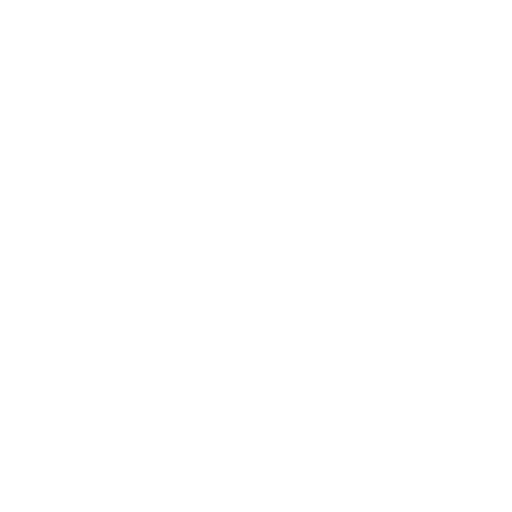
t = 0.00 s
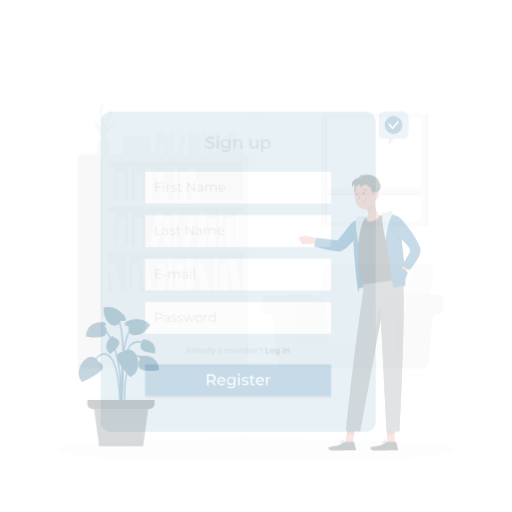
t = 0.25 s
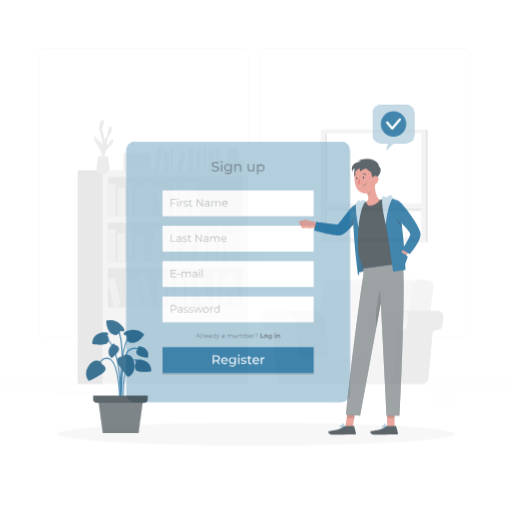
t = 0.50 s
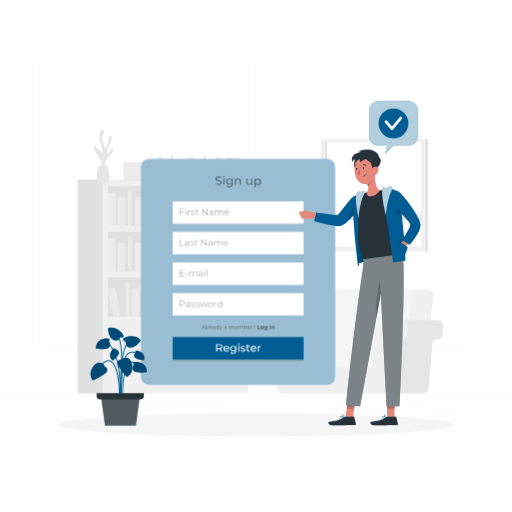
t = 0.75 s
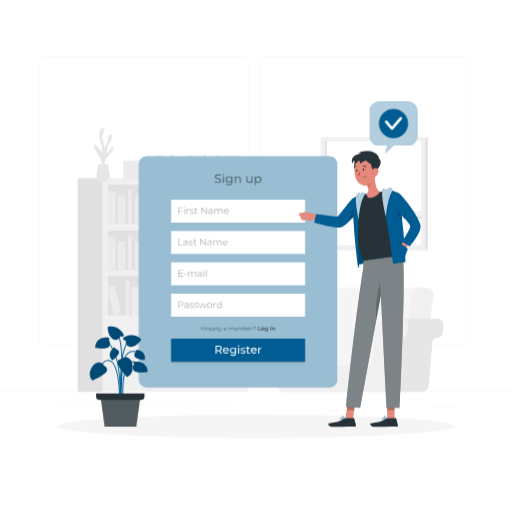
t = 1.00 s

The animated SVG that drew these frames (rendered in a browser with its animation timeline set to each time). Animation: 4 CSS @keyframes rules; one cycle of 1.00 s.

<svg class="animated" id="freepik_stories-sign-up" xmlns="http://www.w3.org/2000/svg" viewBox="0 0 500 500" version="1.1" xmlns:xlink="http://www.w3.org/1999/xlink" xmlns:svgjs="http://svgjs.com/svgjs"><style>svg#freepik_stories-sign-up:not(.animated) .animable {opacity: 0;}svg#freepik_stories-sign-up.animated #freepik--background-complete--inject-86 {animation: 1s 1 forwards cubic-bezier(.36,-0.01,.5,1.38) slideDown;animation-delay: 0s;}svg#freepik_stories-sign-up.animated #freepik--Shadow--inject-86 {animation: 1s 1 forwards cubic-bezier(.36,-0.01,.5,1.38) slideUp;animation-delay: 0s;}svg#freepik_stories-sign-up.animated #freepik--Tab--inject-86 {animation: 1s 1 forwards cubic-bezier(.36,-0.01,.5,1.38) zoomOut;animation-delay: 0s;}svg#freepik_stories-sign-up.animated #freepik--Plant--inject-86 {animation: 1s 1 forwards cubic-bezier(.36,-0.01,.5,1.38) zoomOut;animation-delay: 0s;}svg#freepik_stories-sign-up.animated #freepik--speech-bubble--inject-86 {animation: 1s 1 forwards cubic-bezier(.36,-0.01,.5,1.38) zoomIn;animation-delay: 0s;}svg#freepik_stories-sign-up.animated #freepik--Character--inject-86 {animation: 1s 1 forwards cubic-bezier(.36,-0.01,.5,1.38) slideUp;animation-delay: 0s;}            @keyframes slideDown {                0% {                    opacity: 0;                    transform: translateY(-30px);                }                100% {                    opacity: 1;                    transform: translateY(0);                }            }                    @keyframes slideUp {                0% {                    opacity: 0;                    transform: translateY(30px);                }                100% {                    opacity: 1;                    transform: inherit;                }            }                    @keyframes zoomOut {                0% {                    opacity: 0;                    transform: scale(1.5);                }                100% {                    opacity: 1;                    transform: scale(1);                }            }                    @keyframes zoomIn {                0% {                    opacity: 0;                    transform: scale(0.5);                }                100% {                    opacity: 1;                    transform: scale(1);                }            }        </style><g id="freepik--background-complete--inject-86" style="transform-origin: 250px 228.23px 0px;" class="animable"><rect y="382.4" width="500" height="0.25" style="fill: rgb(235, 235, 235); transform-origin: 250px 382.525px 0px;" id="el1mcg6h1l0p4" class="animable"></rect><rect x="416.78" y="398.49" width="33.12" height="0.25" style="fill: rgb(235, 235, 235); transform-origin: 433.34px 398.615px 0px;" id="elzyuozr00kg9" class="animable"></rect><rect x="322.53" y="401.21" width="8.69" height="0.25" style="fill: rgb(235, 235, 235); transform-origin: 326.875px 401.335px 0px;" id="elhggyhp1t2bs" class="animable"></rect><rect x="396.59" y="389.21" width="19.19" height="0.25" style="fill: rgb(235, 235, 235); transform-origin: 406.185px 389.335px 0px;" id="el3jafr2ezidi" class="animable"></rect><rect x="52.46" y="390.89" width="43.19" height="0.25" style="fill: rgb(235, 235, 235); transform-origin: 74.055px 391.015px 0px;" id="elob4p5ys7aj" class="animable"></rect><rect x="104.56" y="390.89" width="6.33" height="0.25" style="fill: rgb(235, 235, 235); transform-origin: 107.725px 391.015px 0px;" id="elrvx4itpzr9d" class="animable"></rect><rect x="131.47" y="395.11" width="93.68" height="0.25" style="fill: rgb(235, 235, 235); transform-origin: 178.31px 395.235px 0px;" id="elslzuxiihtb" class="animable"></rect><path d="M237,337.8H43.91a5.71,5.71,0,0,1-5.7-5.71V60.66A5.71,5.71,0,0,1,43.91,55H237a5.71,5.71,0,0,1,5.71,5.71V332.09A5.71,5.71,0,0,1,237,337.8ZM43.91,55.2a5.46,5.46,0,0,0-5.45,5.46V332.09a5.46,5.46,0,0,0,5.45,5.46H237a5.47,5.47,0,0,0,5.46-5.46V60.66A5.47,5.47,0,0,0,237,55.2Z" style="fill: rgb(235, 235, 235); transform-origin: 140.46px 196.4px 0px;" id="el6vlotmh1t5" class="animable"></path><path d="M453.31,337.8H260.21a5.72,5.72,0,0,1-5.71-5.71V60.66A5.72,5.72,0,0,1,260.21,55h193.1A5.71,5.71,0,0,1,459,60.66V332.09A5.71,5.71,0,0,1,453.31,337.8ZM260.21,55.2a5.47,5.47,0,0,0-5.46,5.46V332.09a5.47,5.47,0,0,0,5.46,5.46h193.1a5.47,5.47,0,0,0,5.46-5.46V60.66a5.47,5.47,0,0,0-5.46-5.46Z" style="fill: rgb(235, 235, 235); transform-origin: 356.75px 196.4px 0px;" id="el8vign1sqdff" class="animable"></path><rect x="100.36" y="173.88" width="141.98" height="208.17" style="fill: rgb(240, 240, 240); transform-origin: 171.35px 277.965px 0px;" id="ellg8icm5wil" class="animable"></rect><rect x="105.37" y="180.43" width="131.95" height="38.45" style="fill: rgb(224, 224, 224); transform-origin: 171.345px 199.655px 0px;" id="elcgjomqkssxn" class="animable"></rect><rect x="105.37" y="186.65" width="7.5" height="32.22" style="fill: rgb(235, 235, 235); transform-origin: 109.12px 202.76px 0px;" id="eli7guexmgtlc" class="animable"></rect><rect x="141.62" y="186.65" width="7.5" height="32.22" style="fill: rgb(235, 235, 235); transform-origin: 145.37px 202.76px 0px;" id="el9ugt4rgbz9a" class="animable"></rect><g id="el9ll6etoh8c"><rect x="185.55" y="186.25" width="7.5" height="32.22" style="fill: rgb(235, 235, 235); transform-origin: 189.3px 202.36px 0px; transform: rotate(-9.78deg);" class="animable" id="elkxrafi0jsgg"></rect></g><rect x="114.66" y="190.9" width="7.5" height="27.98" style="fill: rgb(235, 235, 235); transform-origin: 118.41px 204.89px 0px;" id="elzawz4daumz" class="animable"></rect><rect x="131.89" y="190.9" width="7.5" height="27.98" style="fill: rgb(235, 235, 235); transform-origin: 135.64px 204.89px 0px;" id="elfdlr8n6sn1" class="animable"></rect><rect x="175.38" y="190.9" width="7.5" height="27.98" style="fill: rgb(235, 235, 235); transform-origin: 179.13px 204.89px 0px;" id="eldx2gj532f8m" class="animable"></rect><g id="el4123oodhy32"><rect x="154.59" y="190.42" width="7.5" height="27.98" style="fill: rgb(235, 235, 235); transform-origin: 158.34px 204.41px 0px; transform: rotate(-12.53deg);" class="animable" id="elwulja1fqyr"></rect></g><rect x="124.89" y="185.05" width="3.75" height="33.82" style="fill: rgb(235, 235, 235); transform-origin: 126.765px 201.96px 0px;" id="el95ed94sctvh" class="animable"></rect><rect x="169.47" y="185.05" width="3.75" height="33.82" style="fill: rgb(235, 235, 235); transform-origin: 171.345px 201.96px 0px;" id="ele5j2rkxbrxi" class="animable"></rect><g id="elfumo8564w36"><rect x="105.37" y="224.96" width="131.95" height="38.45" style="fill: rgb(224, 224, 224); transform-origin: 171.345px 244.185px 0px; transform: rotate(180deg);" class="animable" id="elvpir4n3evtn"></rect></g><g id="elbqi9jl764io"><rect x="229.83" y="231.19" width="7.5" height="32.22" style="fill: rgb(235, 235, 235); transform-origin: 233.58px 247.3px 0px; transform: rotate(180deg);" class="animable" id="eliwiq72nhbaf"></rect></g><g id="elf70j1ndg8nf"><rect x="193.58" y="231.19" width="7.5" height="32.22" style="fill: rgb(235, 235, 235); transform-origin: 197.33px 247.3px 0px; transform: rotate(180deg);" class="animable" id="elbl9liek6g6u"></rect></g><g id="eluxlddpsd2vk"><rect x="149.65" y="230.79" width="7.5" height="32.22" style="fill: rgb(235, 235, 235); transform-origin: 153.4px 246.9px 0px; transform: rotate(-170.22deg);" class="animable" id="eli6u428ruoeo"></rect></g><g id="elulurfx2v5ma"><rect x="220.54" y="235.43" width="7.5" height="27.98" style="fill: rgb(235, 235, 235); transform-origin: 224.29px 249.42px 0px; transform: rotate(180deg);" class="animable" id="ela5hd3gtks4k"></rect></g><g id="el6awt6f01cj6"><rect x="203.31" y="235.43" width="7.5" height="27.98" style="fill: rgb(235, 235, 235); transform-origin: 207.06px 249.42px 0px; transform: rotate(180deg);" class="animable" id="elvfmh19x5qt"></rect></g><g id="elz7u77af643"><rect x="159.82" y="235.43" width="7.5" height="27.98" style="fill: rgb(235, 235, 235); transform-origin: 163.57px 249.42px 0px; transform: rotate(180deg);" class="animable" id="elal1008z38m7"></rect></g><g id="elb9x3pe3v5p"><rect x="180.61" y="234.95" width="7.5" height="27.98" style="fill: rgb(235, 235, 235); transform-origin: 184.36px 248.94px 0px; transform: rotate(-167.47deg);" class="animable" id="elwscyf0nf8f"></rect></g><g id="elmvd9xmsmuh"><rect x="214.06" y="229.59" width="3.75" height="33.82" style="fill: rgb(235, 235, 235); transform-origin: 215.935px 246.5px 0px; transform: rotate(180deg);" class="animable" id="eld9tdwenswyr"></rect></g><g id="el058tfkke45l"><rect x="169.47" y="229.59" width="3.75" height="33.82" style="fill: rgb(235, 235, 235); transform-origin: 171.345px 246.5px 0px; transform: rotate(180deg);" class="animable" id="elln8dbv0lgy"></rect></g><rect x="105.37" y="231.19" width="7.5" height="32.22" style="fill: rgb(235, 235, 235); transform-origin: 109.12px 247.3px 0px;" id="elen208pmqjjg" class="animable"></rect><rect x="114.66" y="235.43" width="7.5" height="27.98" style="fill: rgb(235, 235, 235); transform-origin: 118.41px 249.42px 0px;" id="el9newxd5se5e" class="animable"></rect><rect x="131.89" y="235.43" width="7.5" height="27.98" style="fill: rgb(235, 235, 235); transform-origin: 135.64px 249.42px 0px;" id="el7s17ekfp4cx" class="animable"></rect><rect x="124.89" y="229.59" width="3.75" height="33.82" style="fill: rgb(235, 235, 235); transform-origin: 126.765px 246.5px 0px;" id="elgrcwpbux1rq" class="animable"></rect><rect x="105.37" y="269.5" width="131.95" height="38.45" style="fill: rgb(224, 224, 224); transform-origin: 171.345px 288.725px 0px;" id="elt5ygl3lijar" class="animable"></rect><rect x="181.11" y="275.72" width="7.5" height="32.22" style="fill: rgb(235, 235, 235); transform-origin: 184.86px 291.83px 0px;" id="elmrw4g2olqjb" class="animable"></rect><g id="elwmyneoqtvq"><rect x="225.04" y="275.32" width="7.5" height="32.22" style="fill: rgb(235, 235, 235); transform-origin: 228.79px 291.43px 0px; transform: rotate(-9.78deg);" class="animable" id="elx6383gvh32p"></rect></g><rect x="154.15" y="279.97" width="7.5" height="27.98" style="fill: rgb(235, 235, 235); transform-origin: 157.9px 293.96px 0px;" id="el3la70hu6d" class="animable"></rect><rect x="171.38" y="279.97" width="7.5" height="27.98" style="fill: rgb(235, 235, 235); transform-origin: 175.13px 293.96px 0px;" id="eluuyf66v7en" class="animable"></rect><rect x="214.87" y="279.97" width="7.5" height="27.98" style="fill: rgb(235, 235, 235); transform-origin: 218.62px 293.96px 0px;" id="elg5pupmfe5xg" class="animable"></rect><g id="el744470v0pnd"><rect x="194.08" y="279.49" width="7.5" height="27.98" style="fill: rgb(235, 235, 235); transform-origin: 197.83px 293.48px 0px; transform: rotate(-12.53deg);" class="animable" id="eluj3f2oqb9a9"></rect></g><rect x="164.38" y="274.12" width="3.75" height="33.82" style="fill: rgb(235, 235, 235); transform-origin: 166.255px 291.03px 0px;" id="elrl4rzlz4ixm" class="animable"></rect><rect x="208.96" y="274.12" width="3.75" height="33.82" style="fill: rgb(235, 235, 235); transform-origin: 210.835px 291.03px 0px;" id="ely6nyp8zqpx" class="animable"></rect><g id="elook0wjrb4y"><rect x="138.81" y="275.32" width="7.5" height="32.22" style="fill: rgb(235, 235, 235); transform-origin: 142.56px 291.43px 0px; transform: rotate(-9.78deg);" class="animable" id="elqu9070nwp"></rect></g><rect x="128.63" y="279.97" width="7.5" height="27.98" style="fill: rgb(235, 235, 235); transform-origin: 132.38px 293.96px 0px;" id="elpj2cy1zo3pc" class="animable"></rect><g id="elnlhy5qars9l"><rect x="107.84" y="279.49" width="7.5" height="27.98" style="fill: rgb(235, 235, 235); transform-origin: 111.59px 293.48px 0px; transform: rotate(-12.53deg);" class="animable" id="eldqmjw7rghgg"></rect></g><rect x="122.73" y="274.12" width="3.75" height="33.82" style="fill: rgb(235, 235, 235); transform-origin: 124.605px 291.03px 0px;" id="elrrkxkn7dxh" class="animable"></rect><g id="el8kydnx1y5qr"><rect x="75.86" y="173.88" width="24.5" height="208.71" style="fill: rgb(224, 224, 224); transform-origin: 88.11px 278.235px 0px; transform: rotate(180deg);" class="animable" id="eln4mxa4dbb"></rect></g><path d="M325.44,377.14H304.63L315.57,288a7.94,7.94,0,0,1,7.67-6.83H414l-13.31,95.93Z" style="fill: rgb(245, 245, 245); transform-origin: 359.315px 329.155px 0px;" id="elngmtkfmkhsm" class="animable"></path><path d="M391.44,377.14h20.81L423.2,288a5.92,5.92,0,0,0-6-6.83h-7.15a8,8,0,0,0-7.67,6.83Z" style="fill: rgb(240, 240, 240); transform-origin: 407.355px 329.154px 0px;" id="elkk98tlhqmk" class="animable"></path><path d="M383.78,377l3.77-43.1a4.1,4.1,0,0,1,3.57-3.72l1.55-.2a5.49,5.49,0,0,0,4.79-5l.69-7.86a5.51,5.51,0,0,0-5.49-6h34.78a5.51,5.51,0,0,1,5.49,6l-.69,7.86a5.49,5.49,0,0,1-4.79,5l-1.55.2a4.11,4.11,0,0,0-3.57,3.72L418.56,377a6.09,6.09,0,0,1-6.06,5.55H377.72A6.09,6.09,0,0,0,383.78,377Z" style="fill: rgb(230, 230, 230); transform-origin: 405.336px 346.835px 0px;" id="ellbgozrzt1yr" class="animable"></path><path d="M288.06,323.15a13.1,13.1,0,0,0-13.05-12h30.28a13.1,13.1,0,0,1,13,12l3,34.16H291.05Z" style="fill: rgb(230, 230, 230); transform-origin: 298.15px 334.23px 0px;" id="elp4hwrkjsr29" class="animable"></path><path d="M261.56,311.19H275a13.1,13.1,0,0,1,13.05,12l3,34.16h72.12l3-34.16a13.09,13.09,0,0,1,13-12h13.45a5.51,5.51,0,0,1,5.49,6l-.69,7.86a5.49,5.49,0,0,1-4.79,5l-1.55.2a4.1,4.1,0,0,0-3.57,3.72L383.78,377a6.09,6.09,0,0,1-6.06,5.55H276.5a6.09,6.09,0,0,1-6.06-5.55l-3.77-43.1a4.12,4.12,0,0,0-3.57-3.72l-1.55-.2a5.51,5.51,0,0,1-4.8-5l-.68-7.86A5.51,5.51,0,0,1,261.56,311.19Z" style="fill: rgb(240, 240, 240); transform-origin: 327.093px 346.87px 0px;" id="elphu7h6vynuj" class="animable"></path><path d="M102.16,163.48s-1.11-7.31,4.22-12,4.86-7.47,3.33-7.83-2.92,4.32-5.26,5.61c0,0-.08-6.68,2.3-9.13s3.63-8.8,1.36-8.91-2.49,3.76-3,6.51-3,6.61-3,6.61-.49-6-2-8.43,2.56-8.08,1-10.53-4.39,2.22-4.16,7.49,3.75,10.89,2.93,16.39c0,0-1.55-3.87-2.94-4.22s-2.8-2.9-3.73-3.85-2.11,2.33,0,5.37,7.49,11.19,6.67,17.77Z" style="fill: rgb(230, 230, 230); transform-origin: 101.383px 144.52px 0px;" id="elbbfis8x6at" class="animable"></path><path d="M105.34,160.15l1.75,10.95a5.57,5.57,0,0,1-5.5,6.44H99.73a5.57,5.57,0,0,1-5.5-6.44L96,160.15Z" style="fill: rgb(230, 230, 230); transform-origin: 100.66px 168.845px 0px;" id="elqm9oxx9d6t" class="animable"></path><g id="ela1jh8cdjxuw"><rect x="210.06" y="152.04" width="5.43" height="23.35" style="fill: rgb(235, 235, 235); transform-origin: 212.775px 163.715px 0px; transform: rotate(180deg);" class="animable" id="el6ud6hczwnc"></rect></g><g id="ellq92y0facwd"><rect x="183.79" y="152.04" width="5.43" height="23.35" style="fill: rgb(235, 235, 235); transform-origin: 186.505px 163.715px 0px; transform: rotate(180deg);" class="animable" id="elz59ufol6ut"></rect></g><g id="elz7rptokjgs"><rect x="151.95" y="151.75" width="5.43" height="23.35" style="fill: rgb(235, 235, 235); transform-origin: 154.665px 163.425px 0px; transform: rotate(-170.22deg);" class="animable" id="elldfyvrtyad"></rect></g><g id="elrypaknu70o"><rect x="203.33" y="155.12" width="5.43" height="20.27" style="fill: rgb(235, 235, 235); transform-origin: 206.045px 165.255px 0px; transform: rotate(180deg);" class="animable" id="elv6v21sj9lf"></rect></g><g id="el802nh1wd8v"><rect x="190.84" y="155.12" width="5.43" height="20.27" style="fill: rgb(235, 235, 235); transform-origin: 193.555px 165.255px 0px; transform: rotate(180deg);" class="animable" id="elp7wp84nb12f"></rect></g><g id="elqjrge2yo7ji"><rect x="159.33" y="155.12" width="5.43" height="20.27" style="fill: rgb(235, 235, 235); transform-origin: 162.045px 165.255px 0px; transform: rotate(180deg);" class="animable" id="el8lcrixpij97"></rect></g><g id="elkew7xi2li18"><rect x="174.39" y="154.77" width="5.43" height="20.27" style="fill: rgb(235, 235, 235); transform-origin: 177.105px 164.905px 0px; transform: rotate(-167.47deg);" class="animable" id="ely5yc8gkmt2"></rect></g><g id="el1854oyu201i"><rect x="198.63" y="150.88" width="2.72" height="24.51" style="fill: rgb(235, 235, 235); transform-origin: 199.99px 163.135px 0px; transform: rotate(180deg);" class="animable" id="el4eh10nxtryt"></rect></g><g id="eltfhjvd09j8"><rect x="166.32" y="150.88" width="2.72" height="24.51" style="fill: rgb(235, 235, 235); transform-origin: 167.68px 163.135px 0px; transform: rotate(180deg);" class="animable" id="el1wt5k63jiz"></rect></g><rect x="120.48" y="156.86" width="26.47" height="18.27" style="fill: rgb(235, 235, 235); transform-origin: 133.715px 165.995px 0px;" id="elxjn5it5nut" class="animable"></rect><rect x="215.56" y="164.34" width="22.17" height="13.64" style="fill: rgb(235, 235, 235); transform-origin: 226.645px 171.16px 0px;" id="el25q7rttk0ww" class="animable"></rect><rect x="221.46" y="152.35" width="11.09" height="13.64" style="fill: rgb(235, 235, 235); transform-origin: 227.005px 159.17px 0px;" id="elqwrbb6m8ea" class="animable"></rect><rect x="391.44" y="134.3" width="26.37" height="109.88" style="fill: rgb(224, 224, 224); transform-origin: 404.625px 189.24px 0px;" id="eleutvfv9w8e" class="animable"></rect><g id="ell220i0bqecd"><rect x="316.37" y="134.3" width="98.62" height="110.17" style="fill: rgb(224, 224, 224); transform-origin: 365.68px 189.385px 0px; transform: rotate(180deg);" class="animable" id="el14ihax067s9i"></rect></g><g id="elcenbuf8tyiu"><rect x="313.19" y="134.3" width="102.32" height="110.17" style="fill: rgb(240, 240, 240); transform-origin: 364.35px 189.385px 0px; transform: rotate(180deg);" class="animable" id="el5qxv72xaflq"></rect></g><g id="ela3pxxegtzvq"><rect x="317.56" y="137.82" width="93.74" height="101.6" style="fill: rgb(255, 255, 255); transform-origin: 364.43px 188.62px 0px; transform: rotate(180deg);" class="animable" id="elksb5648ho1"></rect></g><g id="els3jwiz52h6c"><rect x="317.56" y="137.82" width="1.74" height="101.6" style="fill: rgb(224, 224, 224); transform-origin: 318.43px 188.62px 0px; transform: rotate(180deg);" class="animable" id="elvob97ihwmxb"></rect></g><g id="elub4xh3wo0gb"><rect x="363.9" y="165.98" width="2.74" height="92.54" style="fill: rgb(224, 224, 224); transform-origin: 365.27px 212.25px 0px; transform: rotate(-90deg);" class="animable" id="elloec05aq0cr"></rect></g><g id="elhizi9xxcscf"><rect x="317.56" y="206.28" width="95.21" height="4.6" style="fill: rgb(240, 240, 240); transform-origin: 365.165px 208.58px 0px; transform: rotate(180deg);" class="animable" id="elmujunhbz5s"></rect></g></g><g id="freepik--Shadow--inject-86" style="transform-origin: 250px 416.24px 0px;" class="animable"><ellipse id="freepik--path--inject-86" cx="250" cy="416.24" rx="193.89" ry="11.32" style="fill: rgb(245, 245, 245); transform-origin: 250px 416.24px 0px;" class="animable"></ellipse></g><g id="freepik--Tab--inject-86" style="transform-origin: 232.495px 265.47px 0px;" class="animable"><rect x="135.72" y="152.82" width="193.55" height="225.3" rx="7.32" style="fill: #005C92; transform-origin: 232.495px 265.47px 0px;" id="el030p5hzrsjhw" class="animable"></rect><g id="elq5uzsnre9mf"><rect x="135.72" y="152.82" width="193.55" height="225.3" rx="7.32" style="fill: rgb(255, 255, 255); isolation: isolate; opacity: 0.6; transform-origin: 232.495px 265.47px 0px;" class="animable" id="elenfpj0l6dyf"></rect></g><rect x="167.08" y="256.15" width="130.84" height="22.4" style="fill: rgb(255, 255, 255); transform-origin: 232.5px 267.35px 0px;" id="elj3ngm4xopck" class="animable"></rect><g id="eljydzg1ontvc"><g style="opacity: 0.4; transform-origin: 188.025px 266.738px 0px;" class="animable" id="elx729knhxfg"><path d="M178.78,269.53v.59h-4.54V263.7h4.4v.58h-3.72v2.29h3.32v.57h-3.32v2.39Z" style="fill: rgb(38, 50, 56); transform-origin: 176.51px 266.91px 0px;" id="elshrgffywv6h" class="animable"></path><path d="M179.69,267.35h2.41v.56h-2.41Z" style="fill: rgb(38, 50, 56); transform-origin: 180.895px 267.63px 0px;" id="el0xl1xmrl9e1" class="animable"></path><path d="M191.51,267.32v2.8h-.65v-2.74c0-1-.51-1.54-1.38-1.54a1.55,1.55,0,0,0-1.61,1.74v2.54h-.66v-2.74c0-1-.51-1.54-1.39-1.54a1.55,1.55,0,0,0-1.61,1.74v2.54h-.66v-4.83h.63v.88a2,2,0,0,1,1.77-.92,1.72,1.72,0,0,1,1.71,1,2.12,2.12,0,0,1,1.91-1A1.82,1.82,0,0,1,191.51,267.32Z" style="fill: rgb(38, 50, 56); transform-origin: 187.539px 267.682px 0px;" id="elye07ua5yny" class="animable"></path><path d="M196.93,267.12v3h-.63v-.76a1.8,1.8,0,0,1-1.66.8c-1.09,0-1.76-.57-1.76-1.4s.48-1.37,1.86-1.37h1.53v-.29c0-.83-.46-1.28-1.36-1.28a2.48,2.48,0,0,0-1.61.57l-.29-.48a3,3,0,0,1,2-.66A1.72,1.72,0,0,1,196.93,267.12Zm-.66,1.55v-.79h-1.51c-.93,0-1.24.36-1.24.86s.45.91,1.22.91A1.53,1.53,0,0,0,196.27,268.67Z" style="fill: rgb(38, 50, 56); transform-origin: 194.909px 267.702px 0px;" id="elnpjpwi4oo7" class="animable"></path><path d="M198.55,263.77a.47.47,0,0,1,.48-.46.46.46,0,0,1,.47.45.47.47,0,0,1-.47.48A.47.47,0,0,1,198.55,263.77Zm.15,1.52h.65v4.83h-.65Z" style="fill: rgb(38, 50, 56); transform-origin: 199.025px 266.715px 0px;" id="elrt5th6sx7mr" class="animable"></path><path d="M201.16,263.31h.65v6.81h-.65Z" style="fill: rgb(38, 50, 56); transform-origin: 201.485px 266.715px 0px;" id="elc6065i9qpqi" class="animable"></path></g></g><rect x="167.08" y="286.75" width="130.84" height="22.4" style="fill: rgb(255, 255, 255); transform-origin: 232.5px 297.95px 0px;" id="eltue4dtkq1b" class="animable"></rect><g id="el1hx7jyeo094"><g style="opacity: 0.4; transform-origin: 195.355px 297.426px 0px;" class="animable" id="elda30p418la7"><path d="M179.26,296.53c0,1.37-1,2.2-2.62,2.2h-1.72v2h-.68v-6.42h2.4C178.27,294.33,179.26,295.16,179.26,296.53Zm-.68,0c0-1-.67-1.61-2-1.61h-1.7v3.21h1.7C177.91,298.13,178.58,297.54,178.58,296.53Z" style="fill: rgb(38, 50, 56); transform-origin: 176.75px 297.52px 0px;" id="elmu0zyktir6a" class="animable"></path><path d="M184.19,297.76v3h-.63V300a1.8,1.8,0,0,1-1.66.8c-1.09,0-1.76-.57-1.76-1.41S180.62,298,182,298h1.53v-.3c0-.82-.47-1.27-1.37-1.27a2.44,2.44,0,0,0-1.6.57l-.3-.49a3.08,3.08,0,0,1,2-.65A1.72,1.72,0,0,1,184.19,297.76Zm-.65,1.54v-.79H182c-.93,0-1.23.37-1.23.87s.44.9,1.22.9A1.54,1.54,0,0,0,183.54,299.3Z" style="fill: rgb(38, 50, 56); transform-origin: 182.171px 298.326px 0px;" id="el6a7pyqvxaoj" class="animable"></path><path d="M185.29,300.2l.29-.51a3,3,0,0,0,1.72.54c.91,0,1.29-.31,1.29-.79,0-1.26-3.13-.27-3.13-2.17,0-.79.68-1.38,1.91-1.38a3.36,3.36,0,0,1,1.71.45l-.29.52a2.48,2.48,0,0,0-1.42-.41c-.87,0-1.26.34-1.26.8,0,1.3,3.13.32,3.13,2.17,0,.84-.73,1.38-2,1.38A3.2,3.2,0,0,1,185.29,300.2Z" style="fill: rgb(38, 50, 56); transform-origin: 187.265px 298.346px 0px;" id="el6v6rfjww9qv" class="animable"></path><path d="M189.77,300.2l.3-.51a2.9,2.9,0,0,0,1.71.54c.92,0,1.29-.31,1.29-.79,0-1.26-3.12-.27-3.12-2.17,0-.79.68-1.38,1.9-1.38a3.31,3.31,0,0,1,1.71.45l-.28.52a2.53,2.53,0,0,0-1.43-.41c-.87,0-1.25.34-1.25.8,0,1.3,3.13.32,3.13,2.17,0,.84-.74,1.38-2,1.38A3.25,3.25,0,0,1,189.77,300.2Z" style="fill: rgb(38, 50, 56); transform-origin: 191.75px 298.345px 0px;" id="elit52ac9svv9" class="animable"></path><path d="M201.91,295.93l-1.82,4.82h-.61L198,296.8l-1.52,3.95h-.61L194,295.93h.62l1.52,4.1,1.55-4.1h.56l1.54,4.1,1.53-4.1Z" style="fill: rgb(38, 50, 56); transform-origin: 197.955px 298.34px 0px;" id="elqxn32g5h58" class="animable"></path><path d="M202.27,298.34a2.46,2.46,0,1,1,2.46,2.46A2.38,2.38,0,0,1,202.27,298.34Zm4.25,0a1.8,1.8,0,1,0-1.79,1.88A1.76,1.76,0,0,0,206.52,298.34Z" style="fill: rgb(38, 50, 56); transform-origin: 204.729px 298.341px 0px;" id="ela74o6ajg0bl" class="animable"></path><path d="M210.94,295.89v.63h-.16a1.56,1.56,0,0,0-1.62,1.77v2.46h-.65v-4.82h.62v.94A1.83,1.83,0,0,1,210.94,295.89Z" style="fill: rgb(38, 50, 56); transform-origin: 209.725px 298.315px 0px;" id="el5g2hke1v1gk" class="animable"></path><path d="M216.47,294v6.8h-.62v-.95a2.1,2.1,0,0,1-1.86,1,2.46,2.46,0,0,1,0-4.91,2.09,2.09,0,0,1,1.83,1V294Zm-.64,4.39a1.8,1.8,0,1,0-1.79,1.88A1.76,1.76,0,0,0,215.83,298.34Z" style="fill: rgb(38, 50, 56); transform-origin: 214.078px 297.426px 0px;" id="elgieb8ktvx19" class="animable"></path></g></g><g id="el3duhie476hv"><rect x="167.08" y="332" width="130.84" height="22.4" style="opacity: 0.2; transform-origin: 232.5px 343.2px 0px;" class="animable" id="elm8o0736iv3"></rect></g><g id="elqqi8axnxdmm"><g style="opacity: 0.5; transform-origin: 232.319px 321.137px 0px;" class="animable" id="eln84q1gch8z9"><path d="M198.9,321.71h-2.14l-.46,1h-.42l1.75-3.83h.4l1.75,3.83h-.42Zm-.15-.33-.92-2.06-.92,2.06Z" id="elmziz9pawgw7" style="transform-origin: 197.83px 320.795px 0px;" class="animable"></path><path d="M200.34,318.67h.39v4.06h-.39Z" id="elqpyqgjtadbg" style="transform-origin: 200.535px 320.7px 0px;" class="animable"></path><path d="M203.27,319.83v.38h-.1a.93.93,0,0,0-1,1.06v1.47h-.39v-2.88h.38v.56A1.08,1.08,0,0,1,203.27,319.83Z" id="elck3km2u8rza" style="transform-origin: 202.525px 321.28px 0px;" class="animable"></path><path d="M206.45,321.41H204a1.06,1.06,0,0,0,1.13,1,1.16,1.16,0,0,0,.89-.37l.21.25a1.52,1.52,0,0,1-2.62-1,1.39,1.39,0,0,1,1.41-1.46,1.37,1.37,0,0,1,1.4,1.46S206.45,321.37,206.45,321.41Zm-2.41-.29h2a1,1,0,0,0-2,0Z" id="el5s51qhh4vd8" style="transform-origin: 205.029px 321.296px 0px;" class="animable"></path><path d="M209.34,321v1.78H209v-.45a1.06,1.06,0,0,1-1,.48c-.65,0-1-.34-1-.84s.28-.82,1.11-.82H209v-.17c0-.49-.28-.76-.82-.76a1.48,1.48,0,0,0-1,.34l-.17-.29a1.79,1.79,0,0,1,1.17-.39A1,1,0,0,1,209.34,321Zm-.38.92v-.48h-.91c-.56,0-.74.22-.74.52s.27.54.73.54A.94.94,0,0,0,209,321.87Z" id="elf872ykprscn" style="transform-origin: 208.175px 321.341px 0px;" class="animable"></path><path d="M213,318.67v4.06h-.37v-.57a1.23,1.23,0,0,1-1.11.6,1.47,1.47,0,0,1,0-2.93,1.28,1.28,0,0,1,1.1.57v-1.73Zm-.38,2.62a1.07,1.07,0,1,0-1.07,1.12A1.05,1.05,0,0,0,212.66,321.29Z" id="elpm529sx9e1a" style="transform-origin: 211.586px 320.716px 0px;" class="animable"></path><path d="M216.55,319.85l-1.44,3.23c-.24.56-.55.74-1,.74a1,1,0,0,1-.7-.26l.18-.29a.75.75,0,0,0,.53.22c.26,0,.43-.12.6-.49l.12-.27-1.29-2.88H214l1.09,2.45,1.08-2.45Z" id="eljtua6eymrza" style="transform-origin: 214.98px 321.835px 0px;" class="animable"></path><path d="M220.71,321v1.78h-.37v-.45a1.06,1.06,0,0,1-1,.48c-.65,0-1-.34-1-.84s.28-.82,1.11-.82h.91v-.17c0-.49-.27-.76-.81-.76a1.48,1.48,0,0,0-1,.34l-.18-.29a1.82,1.82,0,0,1,1.18-.39A1,1,0,0,1,220.71,321Zm-.39.92v-.48h-.9c-.56,0-.74.22-.74.52s.27.54.73.54A.92.92,0,0,0,220.32,321.87Z" id="el2erstbex5j2" style="transform-origin: 219.53px 321.341px 0px;" class="animable"></path><path d="M228,321.06v1.67h-.38V321.1c0-.61-.31-.92-.83-.92a.93.93,0,0,0-1,1v1.51h-.38V321.1c0-.61-.31-.92-.84-.92a.93.93,0,0,0-1,1v1.51h-.39v-2.88h.37v.53a1.16,1.16,0,0,1,1.06-.55,1,1,0,0,1,1,.61,1.25,1.25,0,0,1,1.14-.61A1.08,1.08,0,0,1,228,321.06Z" id="elxlm07kyq5jq" style="transform-origin: 225.6px 321.252px 0px;" class="animable"></path><path d="M231.54,321.41h-2.41a1.08,1.08,0,0,0,1.14,1,1.13,1.13,0,0,0,.88-.37l.22.25a1.45,1.45,0,0,1-1.11.47,1.42,1.42,0,0,1-1.51-1.47,1.4,1.4,0,1,1,2.8,0S231.54,321.37,231.54,321.41Zm-2.41-.29h2.05a1,1,0,0,0-2.05,0Z" id="elqh12qd02ko" style="transform-origin: 230.15px 321.327px 0px;" class="animable"></path><path d="M237.1,321.06v1.67h-.39V321.1c0-.61-.3-.92-.82-.92a.92.92,0,0,0-1,1v1.51h-.39V321.1c0-.61-.3-.92-.83-.92a.92.92,0,0,0-1,1v1.51h-.39v-2.88h.37v.53a1.15,1.15,0,0,1,1.06-.55,1,1,0,0,1,1,.61,1.25,1.25,0,0,1,1.14-.61A1.08,1.08,0,0,1,237.1,321.06Z" id="elcu35p9iylqr" style="transform-origin: 234.7px 321.252px 0px;" class="animable"></path><path d="M241.08,321.29a1.4,1.4,0,0,1-1.43,1.47,1.23,1.23,0,0,1-1.11-.6v.57h-.38v-4.06h.39v1.73a1.27,1.27,0,0,1,1.1-.57A1.39,1.39,0,0,1,241.08,321.29Zm-.39,0a1.07,1.07,0,1,0-1.07,1.12A1.05,1.05,0,0,0,240.69,321.29Z" id="eljxlrlosnvmi" style="transform-origin: 239.621px 320.716px 0px;" class="animable"></path><path d="M244.39,321.41H242a1.06,1.06,0,0,0,1.13,1A1.13,1.13,0,0,0,244,322l.22.25a1.52,1.52,0,0,1-2.62-1,1.39,1.39,0,0,1,1.41-1.46,1.36,1.36,0,0,1,1.39,1.46Zm-2.41-.29h2a1,1,0,0,0-2,0Z" id="elx3acw2d8skc" style="transform-origin: 243.001px 321.256px 0px;" class="animable"></path><path d="M246.64,319.83v.38h-.09a.93.93,0,0,0-1,1.06v1.47h-.39v-2.88h.37v.56A1.09,1.09,0,0,1,246.64,319.83Z" id="elnjmcmoqbmwh" style="transform-origin: 245.9px 321.281px 0px;" class="animable"></path><path d="M249.16,319.88c0-.4-.32-.67-.88-.67a1.3,1.3,0,0,0-1.05.44l-.29-.22a1.7,1.7,0,0,1,1.37-.57c.77,0,1.26.37,1.26,1,0,.93-1,1-1,1.76h-.41C248.16,320.68,249.16,320.59,249.16,319.88Zm-1.08,2.59a.29.29,0,0,1,.57,0,.29.29,0,1,1-.57,0Z" id="elyzoxylq20p" style="transform-origin: 248.255px 320.835px 0px;" class="animable"></path><path d="M251.87,318.9h.89V322h1.92v.72h-2.81Z" id="el4m3m45k5p19" style="transform-origin: 253.275px 320.81px 0px;" class="animable"></path><path d="M254.88,321.26a1.62,1.62,0,1,1,1.62,1.52A1.52,1.52,0,0,1,254.88,321.26Zm2.37,0a.75.75,0,1,0-.75.81A.74.74,0,0,0,257.25,321.26Z" id="elfppq20agidp" style="transform-origin: 256.497px 321.162px 0px;" class="animable"></path><path d="M261.73,319.78v2.46a1.44,1.44,0,0,1-1.65,1.6,2.44,2.44,0,0,1-1.45-.41l.34-.61a1.77,1.77,0,0,0,1,.33c.6,0,.87-.27.87-.8v-.13a1.21,1.21,0,0,1-.93.37,1.43,1.43,0,1,1,0-2.85,1.18,1.18,0,0,1,1,.42v-.38Zm-.84,1.39a.71.71,0,0,0-.77-.73.73.73,0,1,0,0,1.45A.71.71,0,0,0,260.89,321.17Z" id="elg2riexmimlc" style="transform-origin: 260.051px 321.796px 0px;" class="animable"></path><path d="M264,318.9a.49.49,0,0,1,.53-.48.48.48,0,0,1,.53.46.53.53,0,0,1-1.06,0Zm.1.88h.85v3h-.85Z" id="el774o79a9s8b" style="transform-origin: 264.53px 320.599px 0px;" class="animable"></path><path d="M268.74,321v1.69h-.85v-1.55c0-.48-.22-.7-.6-.7s-.71.25-.71.79v1.46h-.85v-3h.82v.35a1.29,1.29,0,0,1,1-.39A1.15,1.15,0,0,1,268.74,321Z" id="elutwgo6un5zo" style="transform-origin: 267.244px 321.169px 0px;" class="animable"></path></g></g><rect x="167.08" y="330.63" width="130.84" height="22.4" style="fill: #005C92; transform-origin: 232.5px 341.83px 0px;" id="ela5mab8wdeuw" class="animable"></rect><path d="M215.6,345.31,214,343l-.48,0h-1.9v2.33h-1.1v-7.67h3c2,0,3.19,1,3.19,2.68a2.42,2.42,0,0,1-1.68,2.42l1.82,2.57Zm0-5c0-1.1-.73-1.72-2.14-1.72h-1.86v3.45h1.86C214.84,342.05,215.57,341.41,215.57,340.32Z" style="fill: rgb(255, 255, 255); transform-origin: 213.685px 341.495px 0px;" id="elvaqs2o7t2z" class="animable"></path><path d="M223.52,342.76h-4.71a2,2,0,0,0,2.1,1.7,2.18,2.18,0,0,0,1.68-.7l.58.68a3.17,3.17,0,0,1-5.42-2,2.85,2.85,0,0,1,2.92-3,2.8,2.8,0,0,1,2.87,3C223.54,342.53,223.53,342.66,223.52,342.76Zm-4.71-.76h3.72a1.87,1.87,0,0,0-3.72,0Z" style="fill: rgb(255, 255, 255); transform-origin: 220.647px 342.412px 0px;" id="elyff21a8nw9q" class="animable"></path><path d="M230.56,339.51v5c0,2.05-1.05,3-3,3a4.3,4.3,0,0,1-2.77-.86l.5-.81a3.57,3.57,0,0,0,2.24.75c1.37,0,2-.63,2-1.95v-.46a2.63,2.63,0,0,1-2.09.9,2.81,2.81,0,1,1,0-5.62,2.64,2.64,0,0,1,2.15,1v-.9Zm-1,2.75a2,2,0,1,0-2,1.89A1.86,1.86,0,0,0,229.53,342.26Z" style="fill: rgb(255, 255, 255); transform-origin: 227.593px 343.486px 0px;" id="elhp22og0mvhp" class="animable"></path><path d="M232.38,337.71a.7.7,0,0,1,.71-.69.69.69,0,1,1,0,1.37A.69.69,0,0,1,232.38,337.71Zm.19,1.8h1.05v5.8h-1.05Z" style="fill: rgb(255, 255, 255); transform-origin: 233.121px 341.162px 0px;" id="elsv871uogx9a" class="animable"></path><path d="M234.89,344.7l.44-.83a3.72,3.72,0,0,0,2,.6c1,0,1.38-.3,1.38-.79,0-1.3-3.67-.17-3.67-2.49,0-1,.93-1.74,2.42-1.74a4.2,4.2,0,0,1,2.11.53l-.45.83a3,3,0,0,0-1.67-.46c-.92,0-1.37.34-1.37.8,0,1.37,3.68.25,3.68,2.51,0,1-1,1.72-2.51,1.72A4.22,4.22,0,0,1,234.89,344.7Z" style="fill: rgb(255, 255, 255); transform-origin: 237.325px 342.415px 0px;" id="elo5k1hw3ou7" class="animable"></path><path d="M244.38,345a2,2,0,0,1-1.27.41,1.66,1.66,0,0,1-1.84-1.82v-3.19h-1v-.86h1v-1.27h1v1.27H244v.86h-1.67v3.15a.85.85,0,0,0,.91,1,1.34,1.34,0,0,0,.82-.27Z" style="fill: rgb(255, 255, 255); transform-origin: 242.325px 341.845px 0px;" id="elyt3cxfjfjor" class="animable"></path><path d="M250.68,342.76H246a2,2,0,0,0,2.11,1.7,2.15,2.15,0,0,0,1.67-.7l.58.68a3.16,3.16,0,0,1-5.41-2,2.85,2.85,0,0,1,2.92-3,2.81,2.81,0,0,1,2.87,3A1.82,1.82,0,0,1,250.68,342.76ZM246,342h3.73a1.88,1.88,0,0,0-3.73,0Z" style="fill: rgb(255, 255, 255); transform-origin: 247.846px 342.414px 0px;" id="el3jzjkjfvy33" class="animable"></path><path d="M255.29,339.45v1h-.24a1.73,1.73,0,0,0-1.83,2v2.89h-1.05v-5.8h1v1A2.2,2.2,0,0,1,255.29,339.45Z" style="fill: rgb(255, 255, 255); transform-origin: 253.73px 342.39px 0px;" id="eltlx43p590cm" class="animable"></path><g id="elai8fj6qyrij"><g style="opacity: 0.6; transform-origin: 232.487px 175.231px 0px;" class="animable" id="el7fkce44zdhd"><path d="M209.59,177.61l.45-.94a4.28,4.28,0,0,0,2.77,1c1.45,0,2.07-.56,2.07-1.29,0-2-5.08-.76-5.08-3.87,0-1.3,1-2.4,3.21-2.4a5,5,0,0,1,2.7.74l-.4,1a4.31,4.31,0,0,0-2.3-.68c-1.43,0-2,.6-2,1.33,0,2,5.09.76,5.09,3.85,0,1.28-1,2.38-3.25,2.38A5,5,0,0,1,209.59,177.61Z" style="fill: rgb(38, 50, 56); transform-origin: 212.845px 174.42px 0px;" id="elr3383qyg2ma" class="animable"></path><path d="M217.44,170.24a.76.76,0,0,1,.78-.75.75.75,0,0,1,.78.73.78.78,0,0,1-1.56,0Zm.2,2h1.16v6.36h-1.16Z" style="fill: rgb(38, 50, 56); transform-origin: 218.22px 174.045px 0px;" id="elnnxk9on4v0l" class="animable"></path><path d="M227.07,172.21v5.49c0,2.25-1.14,3.27-3.29,3.27a4.74,4.74,0,0,1-3-.95l.55-.89a3.85,3.85,0,0,0,2.45.83c1.5,0,2.18-.7,2.18-2.14v-.5a2.9,2.9,0,0,1-2.29,1,3.08,3.08,0,1,1,0-6.15,2.91,2.91,0,0,1,2.35,1v-1Zm-1.12,3a2.19,2.19,0,1,0-2.19,2.08A2.06,2.06,0,0,0,226,175.22Z" style="fill: rgb(38, 50, 56); transform-origin: 223.742px 176.569px 0px;" id="elllli07kwyv" class="animable"></path><path d="M235.31,174.91v3.66h-1.16V175c0-1.25-.62-1.86-1.71-1.86a1.89,1.89,0,0,0-2,2.11v3.28h-1.15v-6.36h1.11v1a2.7,2.7,0,0,1,2.29-1A2.47,2.47,0,0,1,235.31,174.91Z" style="fill: rgb(38, 50, 56); transform-origin: 232.308px 175.367px 0px;" id="eltfx9ykj3rvn" class="animable"></path><path d="M246.6,172.21v6.36h-1.09v-1a2.59,2.59,0,0,1-2.16,1,2.5,2.5,0,0,1-2.74-2.77v-3.66h1.15v3.53c0,1.24.63,1.87,1.72,1.87a1.88,1.88,0,0,0,2-2.11v-3.29Z" style="fill: rgb(38, 50, 56); transform-origin: 243.597px 175.362px 0px;" id="elqdukk49eet" class="animable"></path><path d="M255.38,175.39a3.09,3.09,0,0,1-3.21,3.25,2.73,2.73,0,0,1-2.22-1v3.28H248.8v-8.68h1.1v1a2.71,2.71,0,0,1,2.27-1.07A3.08,3.08,0,0,1,255.38,175.39Zm-1.16,0a2.14,2.14,0,1,0-2.15,2.24A2.11,2.11,0,0,0,254.22,175.39Z" style="fill: rgb(38, 50, 56); transform-origin: 252.092px 176.544px 0px;" id="el8nsk2y1z1la" class="animable"></path></g></g><rect x="167.08" y="225.54" width="130.84" height="22.4" style="fill: rgb(255, 255, 255); transform-origin: 232.5px 236.74px 0px;" id="elbor9fsy6pps" class="animable"></rect><g id="elgc9ucmqvln"><g style="opacity: 0.4; transform-origin: 198.327px 236.345px 0px;" class="animable" id="elrpqr8esq7pn"><path d="M174.24,233.09h.68v5.83h3.59v.59h-4.27Z" style="fill: rgb(38, 50, 56); transform-origin: 176.375px 236.3px 0px;" id="el7w19exsv72x" class="animable"></path><path d="M183.16,236.52v3h-.62v-.75a1.84,1.84,0,0,1-1.66.8c-1.09,0-1.76-.57-1.76-1.41s.47-1.36,1.86-1.36h1.53v-.29c0-.83-.47-1.28-1.37-1.28a2.44,2.44,0,0,0-1.6.57l-.3-.49a3.11,3.11,0,0,1,2-.65A1.72,1.72,0,0,1,183.16,236.52Zm-.65,1.54v-.79H181c-.94,0-1.24.37-1.24.87s.45.9,1.22.9A1.54,1.54,0,0,0,182.51,238.06Z" style="fill: rgb(38, 50, 56); transform-origin: 181.143px 237.111px 0px;" id="el2mtu92byhp9" class="animable"></path><path d="M184.26,239l.29-.51a3,3,0,0,0,1.72.54c.92,0,1.29-.31,1.29-.79,0-1.26-3.12-.27-3.12-2.17,0-.79.67-1.38,1.9-1.38a3.31,3.31,0,0,1,1.71.45l-.29.52a2.48,2.48,0,0,0-1.42-.41c-.87,0-1.25.34-1.25.8,0,1.3,3.12.32,3.12,2.17,0,.84-.73,1.38-2,1.38A3.24,3.24,0,0,1,184.26,239Z" style="fill: rgb(38, 50, 56); transform-origin: 186.235px 237.145px 0px;" id="eltrxk1g7xad" class="animable"></path><path d="M192,239.22a1.57,1.57,0,0,1-1,.34,1.28,1.28,0,0,1-1.41-1.41v-2.91h-.87v-.55h.87v-1.06h.65v1.06h1.46v.55h-1.46v2.88a.77.77,0,0,0,.83.88,1.07,1.07,0,0,0,.72-.25Z" style="fill: rgb(38, 50, 56); transform-origin: 190.36px 236.599px 0px;" id="elp1y2y9sp8ok" class="animable"></path><path d="M201,233.09v6.42h-.56l-4.12-5.21v5.21h-.68v-6.42h.56l4.13,5.21v-5.21Z" style="fill: rgb(38, 50, 56); transform-origin: 198.32px 236.3px 0px;" id="elocl3wd91af" class="animable"></path><path d="M206.64,236.52v3H206v-.75a1.82,1.82,0,0,1-1.66.8c-1.09,0-1.76-.57-1.76-1.41s.48-1.36,1.87-1.36H206v-.29c0-.83-.47-1.28-1.37-1.28a2.44,2.44,0,0,0-1.6.57l-.3-.49a3.08,3.08,0,0,1,2-.65A1.72,1.72,0,0,1,206.64,236.52Zm-.65,1.54v-.79h-1.52c-.93,0-1.23.37-1.23.87s.45.9,1.22.9A1.54,1.54,0,0,0,206,238.06Z" style="fill: rgb(38, 50, 56); transform-origin: 204.613px 237.112px 0px;" id="elqcwe2d8ai6a" class="animable"></path><path d="M216.37,236.71v2.8h-.65v-2.73c0-1-.52-1.54-1.39-1.54a1.55,1.55,0,0,0-1.61,1.74v2.53h-.65v-2.73c0-1-.52-1.54-1.4-1.54a1.55,1.55,0,0,0-1.61,1.74v2.53h-.65v-4.82H209v.88a2,2,0,0,1,1.77-.92,1.74,1.74,0,0,1,1.72,1,2.1,2.1,0,0,1,1.9-1A1.82,1.82,0,0,1,216.37,236.71Z" style="fill: rgb(38, 50, 56); transform-origin: 212.399px 237.076px 0px;" id="elnl5sn4nzg3" class="animable"></path><path d="M222.36,237.3h-4a1.79,1.79,0,0,0,1.9,1.68,1.91,1.91,0,0,0,1.48-.63l.36.42a2.55,2.55,0,0,1-4.39-1.67,2.33,2.33,0,0,1,2.36-2.45,2.3,2.3,0,0,1,2.34,2.45C222.37,237.16,222.36,237.23,222.36,237.3Zm-4-.48h3.42a1.71,1.71,0,0,0-3.42,0Z" style="fill: rgb(38, 50, 56); transform-origin: 220.061px 237.103px 0px;" id="elu0ljh33rzus" class="animable"></path></g></g><rect x="167.08" y="194.94" width="130.84" height="22.4" style="fill: rgb(255, 255, 255); transform-origin: 232.5px 206.14px 0px;" id="el5ogibv85c5" class="animable"></rect><g id="elz9xd2qlo07b"><g style="opacity: 0.4; transform-origin: 198.822px 205.518px 0px;" class="animable" id="el0ceis0l8ju7"><path d="M174.92,203.08v2.52h3.32v.59h-3.32v2.72h-.68v-6.42h4.4v.59Z" style="fill: rgb(38, 50, 56); transform-origin: 176.44px 205.7px 0px;" id="eleh0ozd5z6o5" class="animable"></path><path d="M179.67,202.56a.48.48,0,1,1,.47.47A.47.47,0,0,1,179.67,202.56Zm.14,1.53h.65v4.82h-.65Z" style="fill: rgb(38, 50, 56); transform-origin: 180.15px 205.49px 0px;" id="ellzsfyfq9dl8" class="animable"></path><path d="M184.71,204.05v.63h-.16a1.56,1.56,0,0,0-1.62,1.78v2.46h-.65v-4.82h.62V205A1.83,1.83,0,0,1,184.71,204.05Z" style="fill: rgb(38, 50, 56); transform-origin: 183.495px 206.48px 0px;" id="elzqsuuxpryjb" class="animable"></path><path d="M185.25,208.36l.29-.52a2.89,2.89,0,0,0,1.72.55c.92,0,1.29-.32,1.29-.79,0-1.26-3.12-.27-3.12-2.18,0-.78.67-1.37,1.9-1.37a3.21,3.21,0,0,1,1.71.45l-.29.52a2.48,2.48,0,0,0-1.42-.41c-.87,0-1.25.34-1.25.8,0,1.3,3.12.32,3.12,2.17,0,.83-.73,1.37-2,1.37A3.24,3.24,0,0,1,185.25,208.36Z" style="fill: rgb(38, 50, 56); transform-origin: 187.225px 206.5px 0px;" id="elijs8cxdwmd" class="animable"></path><path d="M193,208.62a1.62,1.62,0,0,1-1,.33,1.27,1.27,0,0,1-1.41-1.4v-2.91h-.87v-.55h.87V203h.65v1.06h1.46v.55h-1.46v2.87a.78.78,0,0,0,.83.89,1.12,1.12,0,0,0,.72-.25Z" style="fill: rgb(38, 50, 56); transform-origin: 191.36px 205.979px 0px;" id="elzx6snqhd2be" class="animable"></path><path d="M202,202.49v6.42h-.56l-4.12-5.21v5.21h-.68v-6.42h.56l4.13,5.21v-5.21Z" style="fill: rgb(38, 50, 56); transform-origin: 199.32px 205.7px 0px;" id="el78qdfjn94ld" class="animable"></path><path d="M207.63,205.92v3H207v-.75a1.8,1.8,0,0,1-1.65.79c-1.1,0-1.77-.56-1.77-1.4s.48-1.36,1.87-1.36H207v-.3c0-.82-.47-1.27-1.37-1.27a2.44,2.44,0,0,0-1.6.57l-.3-.49a3.09,3.09,0,0,1,2-.65A1.71,1.71,0,0,1,207.63,205.92Zm-.65,1.54v-.79h-1.52c-.93,0-1.23.37-1.23.86s.45.91,1.22.91A1.55,1.55,0,0,0,207,207.46Z" style="fill: rgb(38, 50, 56); transform-origin: 205.609px 206.508px 0px;" id="el444cnljxg7a" class="animable"></path><path d="M217.36,206.11v2.8h-.65v-2.73c0-1-.52-1.54-1.39-1.54a1.55,1.55,0,0,0-1.61,1.74v2.53h-.65v-2.73c0-1-.52-1.54-1.4-1.54a1.55,1.55,0,0,0-1.61,1.74v2.53h-.65v-4.82H210V205a2,2,0,0,1,1.77-.92,1.74,1.74,0,0,1,1.72,1,2.08,2.08,0,0,1,1.9-1A1.82,1.82,0,0,1,217.36,206.11Z" style="fill: rgb(38, 50, 56); transform-origin: 213.387px 206.491px 0px;" id="ellpqkzd0d1vn" class="animable"></path><path d="M223.35,206.7h-4a1.79,1.79,0,0,0,1.9,1.68,1.89,1.89,0,0,0,1.48-.64l.36.43a2.55,2.55,0,0,1-4.39-1.67,2.33,2.33,0,0,1,2.36-2.45,2.3,2.3,0,0,1,2.34,2.45C223.36,206.55,223.35,206.62,223.35,206.7Zm-4-.49h3.42a1.71,1.71,0,0,0-3.42,0Z" style="fill: rgb(38, 50, 56); transform-origin: 221.051px 206.503px 0px;" id="el9tdvtb290pd" class="animable"></path></g></g></g><g id="freepik--Plant--inject-86" style="transform-origin: 115.935px 367.754px 0px;" class="animable"><path d="M117.85,385.28l-.95,0c0-1.41,1.17-34.45,6.92-40,5.91-5.75,12.86-.08,12.92,0l-.6.72c-.26-.21-6.37-5.17-11.67,0C119,351.21,117.86,384.94,117.85,385.28Z" style="fill: #005C92; transform-origin: 126.82px 363.993px 0px;" id="el53sepfsk2o6" class="animable"></path><path d="M117.37,391.91l-.94-.09c0-.4,3.72-40.12-10.67-56.64l.71-.62C121.13,351.39,117.41,391.51,117.37,391.91Z" style="fill: #005C92; transform-origin: 111.79px 363.235px 0px;" id="elabzoav47uwf" class="animable"></path><path d="M117.83,387.67c-.12-1.88-2.89-46,8.17-56.2l.64.7c-10.73,9.86-7.9,55-7.87,55.43Z" style="fill: #005C92; transform-origin: 122.038px 359.57px 0px;" id="elsvo4f4hunme" class="animable"></path><path d="M116.43,387.64c0-.3-.34-30-8.21-34.47a5,5,0,0,0-4.58-.48c-4.61,1.91-7.06,10.71-7.09,10.8l-.91-.25c.1-.38,2.6-9.33,7.64-11.42a5.89,5.89,0,0,1,5.41.53c8.33,4.77,8.68,34,8.69,35.28Z" style="fill: #005C92; transform-origin: 106.51px 369.518px 0px;" id="elaje9n9rtwir" class="animable"></path><path d="M119.67,387.66c-.06-1-1.27-23.44,5.1-31.77,1.7-2.21,3.58-3.26,5.62-3.11,4.53.31,8,6.45,8.19,6.71l-.82.47c0-.06-3.42-6-7.44-6.24-1.69-.13-3.31.8-4.8,2.75-6.16,8-4.92,30.91-4.91,31.14Z" style="fill: #005C92; transform-origin: 129.06px 370.213px 0px;" id="el0ppre4w2akm" class="animable"></path><path d="M118.4,390.77l-.94-.07c0-.54,4-54.12-2.6-63.06l.76-.56C122.44,336.3,118.57,388.55,118.4,390.77Z" style="fill: #005C92; transform-origin: 117.253px 358.925px 0px;" id="elckb4v733vis" class="animable"></path><path d="M101.45,357.15s4.08,1.51,2.87,5.06-14.13,9.4-14.13,9.4-5.41-4.95-.44-13S101.34,354.61,101.45,357.15Z" style="fill: #005C92; transform-origin: 96.097px 362.731px 0px;" id="eldmb82n74jj" class="animable"></path><g id="elp8igevtix5"><path d="M101.45,357.15s4.08,1.51,2.87,5.06-14.13,9.4-14.13,9.4-5.41-4.95-.44-13S101.34,354.61,101.45,357.15Z" style="isolation: isolate; opacity: 0.2; transform-origin: 96.097px 362.731px 0px;" class="animable" id="el6ss4q8sf4uv"></path></g><path d="M119.2,350.39s-4.35-.18-4.6,3.56S124,368.07,124,368.07s6.9-2.5,5.42-11.85S120.28,348.08,119.2,350.39Z" style="fill: #005C92; transform-origin: 122.112px 358.41px 0px;" id="elow1p6d28ax8" class="animable"></path><g id="el1a0zpcxxaxu"><path d="M119.2,350.39s-4.35-.18-4.6,3.56S124,368.07,124,368.07s6.9-2.5,5.42-11.85S120.28,348.08,119.2,350.39Z" style="isolation: isolate; opacity: 0.2; transform-origin: 122.112px 358.41px 0px;" class="animable" id="elfzafun2ie4h"></path></g><path d="M122.88,332.45s-2.9-.31-2.67-2.07,11.27-6.31,17.78,1c0,0-4.17,7.16-10.19,7.26S122.88,332.45,122.88,332.45Z" style="fill: #005C92; transform-origin: 129.094px 333px 0px;" id="elc5gy8dio9x8" class="animable"></path><g id="elfqfgyogsxye"><path d="M122.88,332.45s-2.9-.31-2.67-2.07,11.27-6.31,17.78,1c0,0-4.17,7.16-10.19,7.26S122.88,332.45,122.88,332.45Z" style="isolation: isolate; opacity: 0.2; transform-origin: 129.094px 333px 0px;" class="animable" id="eldj1kyokyyqt"></path></g><path d="M117.48,328.16s2.62,1.27,3.36-.35-6.23-11.31-15.64-8.52c0,0-.25,8.28,4.81,11.55S117.48,328.16,117.48,328.16Z" style="fill: #005C92; transform-origin: 113.046px 325.305px 0px;" id="eldqo38bpgla" class="animable"></path><g id="elpbqrckhr5yk"><path d="M117.48,328.16s2.62,1.27,3.36-.35-6.23-11.31-15.64-8.52c0,0-.25,8.28,4.81,11.55S117.48,328.16,117.48,328.16Z" style="isolation: isolate; opacity: 0.2; transform-origin: 113.046px 325.305px 0px;" class="animable" id="el0l8ys5ufubxq"></path></g><path d="M131.2,355.73s-2-1.62.16-2.41,12.75-.56,12.86,9.93c0,0-12.34,2.05-13.86-1.95S131.2,355.73,131.2,355.73Z" style="fill: #005C92; transform-origin: 137.035px 358.409px 0px;" id="el4eynus9fsxh" class="animable"></path><g id="elj5gqq5x8wl"><path d="M131.2,355.73s-2-1.62.16-2.41,12.75-.56,12.86,9.93c0,0-12.34,2.05-13.86-1.95S131.2,355.73,131.2,355.73Z" style="isolation: isolate; opacity: 0.2; transform-origin: 137.035px 358.409px 0px;" class="animable" id="eltqlxjj5rdc"></path></g><path d="M106,332.19s2-1.62-.16-2.4-12.75-.57-12.86,9.92c0,0,12.34,2.06,13.86-1.94S106,332.19,106,332.19Z" style="fill: #005C92; transform-origin: 100.165px 334.878px 0px;" id="elv6dac3bbdvc" class="animable"></path><g id="elzm6saf4xny"><path d="M106,332.19s2-1.62-.16-2.4-12.75-.57-12.86,9.92c0,0,12.34,2.06,13.86-1.94S106,332.19,106,332.19Z" style="isolation: isolate; opacity: 0.2; transform-origin: 100.165px 334.878px 0px;" class="animable" id="elwztfhyndac8"></path></g><path d="M112.56,340.64s.18-2-1.41-1.19-7.1,6.73-1.38,12.38c0,0,7.71-5.71,6.32-8.68S112.56,340.64,112.56,340.64Z" style="fill: #005C92; transform-origin: 111.745px 345.543px 0px;" id="elfx51t4ignud" class="animable"></path><g id="el2i2omhiw8s2"><path d="M112.56,340.64s.18-2-1.41-1.19-7.1,6.73-1.38,12.38c0,0,7.71-5.71,6.32-8.68S112.56,340.64,112.56,340.64Z" style="isolation: isolate; opacity: 0.2; transform-origin: 111.745px 345.543px 0px;" class="animable" id="el1wq9om1iun7"></path></g><path d="M133,343.44s-1.2-1.57.56-1.76,9.6,1.9,7.77,9.74c0,0-9.56-.72-10-4S133,343.44,133,343.44Z" style="fill: #005C92; transform-origin: 136.437px 346.544px 0px;" id="elbqpabjkegfu" class="animable"></path><g id="el20dy50ybr27"><path d="M133,343.44s-1.2-1.57.56-1.76,9.6,1.9,7.77,9.74c0,0-9.56-.72-10-4S133,343.44,133,343.44Z" style="isolation: isolate; opacity: 0.2; transform-origin: 136.437px 346.544px 0px;" class="animable" id="el1m9wum0nmm0i"></path></g><polygon points="102.16 416.72 133.07 416.72 137.18 386.66 98.05 386.66 102.16 416.72" style="fill: rgb(38, 50, 56); transform-origin: 117.615px 401.69px 0px;" id="elisuqxjlsq5g" class="animable"></polygon><g id="elsgukkhzetj8"><polygon points="102.16 416.72 133.07 416.72 137.18 386.66 98.05 386.66 102.16 416.72" style="fill: rgb(255, 255, 255); isolation: isolate; opacity: 0.2; transform-origin: 117.615px 401.69px 0px;" class="animable" id="elukwk37jsiej"></polygon></g><path d="M141.06,384.22v2.86a3.46,3.46,0,0,1-3.46,3.46H97.25a3.46,3.46,0,0,1-3.46-3.46v-2.86Z" style="fill: rgb(38, 50, 56); transform-origin: 117.425px 387.38px 0px;" id="elxmxiu4vfdfo" class="animable"></path></g><g id="freepik--speech-bubble--inject-86" style="transform-origin: 384.285px 124.6px 0px;" class="animable"><path d="M398.62,99.31H369.89a8.84,8.84,0,0,0-8.84,8.84v25a8.84,8.84,0,0,0,8.84,8.85h8.39l-2,7.89,8-7.89h14.39a8.85,8.85,0,0,0,8.85-8.85v-25A8.84,8.84,0,0,0,398.62,99.31Z" style="fill: #005C92; transform-origin: 384.285px 124.6px 0px;" id="elkk1224tijp" class="animable"></path><g id="elkh8xy2hem3"><path d="M398.62,99.31H369.89a8.84,8.84,0,0,0-8.84,8.84v25a8.84,8.84,0,0,0,8.84,8.85h8.39l-2,7.89,8-7.89h14.39a8.85,8.85,0,0,0,8.85-8.85v-25A8.84,8.84,0,0,0,398.62,99.31Z" style="fill: rgb(255, 255, 255); opacity: 0.7; transform-origin: 384.285px 124.6px 0px;" class="animable" id="elpw25ek632sp"></path></g><circle cx="384.26" cy="120.55" r="11.15" style="fill: rgb(255, 255, 255); transform-origin: 384.26px 120.55px 0px;" id="eloak0ozk0xe" class="animable"></circle><path d="M384.26,106.29a14.26,14.26,0,1,0,14.26,14.26A14.25,14.25,0,0,0,384.26,106.29Zm8.09,10-8.59,10.12a1.28,1.28,0,0,1-1,.46,1.3,1.3,0,0,1-1-.46l-5.59-6.59a1.31,1.31,0,1,1,2-1.69l4.59,5.41,7.59-8.94a1.31,1.31,0,0,1,2,1.69Z" style="fill: #005C92; transform-origin: 384.26px 120.55px 0px;" id="eljh8m5ociqoi" class="animable"></path></g><g id="freepik--Character--inject-86" style="transform-origin: 351.12px 282.157px 0px;" class="animable"><path d="M393.64,253.56s-17.41-2.2-43.79,5c0,0-4.24-47.14-3.74-53.62s40.73-4.58,40.73-4.58,1,18.87,3.62,30.25S395,251.37,393.64,253.56Z" style="fill: #005C92; transform-origin: 370.079px 229.33px 0px;" id="ely0kuvvkisg" class="animable"></path><g id="elotgkka1ky3"><path d="M393.64,253.56s-17.41-2.2-43.79,5c0,0-4.24-47.14-3.74-53.62s40.73-4.58,40.73-4.58,1,18.87,3.62,30.25S395,251.37,393.64,253.56Z" style="opacity: 0.2; transform-origin: 370.079px 229.33px 0px;" class="animable" id="el1e95z09rrjbi"></path></g><polygon points="337.13 409.62 344.23 411.63 345.92 400.58 346.83 394.67 339.73 392.66 338.52 400.58 337.13 409.62" style="fill: rgb(228, 137, 123); transform-origin: 341.98px 402.145px 0px;" id="ela0jgvo8z83b" class="animable"></polygon><polygon points="377.95 410.2 385.27 411.17 385.34 400.58 385.39 394 378.06 393.04 378.01 400.58 377.95 410.2" style="fill: rgb(228, 137, 123); transform-origin: 381.67px 402.105px 0px;" id="eldej0ojp1h0u" class="animable"></polygon><g id="el97zl7u71vp6"><polygon points="378.06 393.04 378.01 400.58 385.34 400.58 385.39 394 378.06 393.04" style="opacity: 0.2; transform-origin: 381.7px 396.81px 0px;" class="animable" id="el8wik11ju8l"></polygon></g><g id="eljouiag6i22h"><polygon points="338.52 400.58 345.92 400.58 346.83 394.67 339.73 392.66 338.52 400.58" style="opacity: 0.2; transform-origin: 342.675px 396.62px 0px;" class="animable" id="el4zv8cjryono"></polygon></g><path d="M305.61,208.81l-7.05-2.08,1.29,8.05s6.4,1.47,7-1.86Z" style="fill: rgb(228, 137, 123); transform-origin: 302.705px 210.917px 0px;" id="el1y7ynr3muk3" class="animable"></path><polygon points="291.52 208.6 294.98 215.14 299.85 214.78 298.56 206.73 291.52 208.6" style="fill: rgb(228, 137, 123); transform-origin: 295.685px 210.935px 0px;" id="el8fxpk9s143b" class="animable"></polygon><polygon points="315.34 210.87 303.76 208.28 302.71 213.9 313.22 216.46 315.34 210.87" style="fill: rgb(228, 137, 123); transform-origin: 309.025px 212.37px 0px;" id="el2r7pz8v3olk" class="animable"></polygon><path d="M350.37,205.79l-.68.81c-1.46,1.71-5,5.84-8.69,9.4-3,2.9-6,5.43-8,5.94-5.67,1.46-26.28-4.61-26.28-4.61l2.13-8.36s19.2,2.55,20.69,2.55c1.13,0,12.81-16.92,15.64-18.31Z" style="fill: #005C92; transform-origin: 328.545px 207.688px 0px;" id="el61v8d07sskh" class="animable"></path><g id="elsaemjk5ae1"><path d="M349.69,206.6c-1.46,1.71-5,5.84-8.69,9.4.74-5.86,2.89-11.24,5.72-14.64a5.28,5.28,0,0,1,.9-.88Z" style="opacity: 0.2; transform-origin: 345.345px 208.24px 0px;" class="animable" id="el0baxqkrq1o7"></path></g><path d="M337.22,408.51l8.06-.21a.64.64,0,0,1,.64.48l1.7,6.49a1.07,1.07,0,0,1-1,1.34c-2.91,0-7.12,0-10.77.07-4.28.12-7-.09-12,0-3,.08-4-2.94-2.72-3.25,5.73-1.42,9.48-1.14,14.36-4.34A3.49,3.49,0,0,1,337.22,408.51Z" style="fill: rgb(38, 50, 56); transform-origin: 334.12px 412.509px 0px;" id="el3tvjchqq42p" class="animable"></path><path d="M336.52,409.55h0c-1.18.26-3.28.61-4.12-.08a1,1,0,0,1-.36-.84.54.54,0,0,1,.27-.47c.89-.53,3.9.9,4.25,1.06a.19.19,0,0,1,.1.17A.17.17,0,0,1,336.52,409.55Zm-4-1.11-.06,0a.22.22,0,0,0-.11.19.65.65,0,0,0,.23.55c.47.39,1.69.43,3.31.11C334.72,408.8,333.09,408.23,332.54,408.44Z" style="fill: #005C92; transform-origin: 334.349px 408.958px 0px;" id="elqh9gcz3x5b9" class="animable"></path><path d="M336.52,409.55h-.12c-.91-.38-2.73-1.92-2.63-2.75,0-.2.16-.45.64-.51a1.35,1.35,0,0,1,1,.27c1,.75,1.23,2.72,1.25,2.8a.18.18,0,0,1-.07.16Zm-2.24-2.87c-.15.05-.16.13-.16.16-.06.5,1.18,1.72,2.11,2.24a4,4,0,0,0-1.06-2.24.9.9,0,0,0-.72-.2A.61.61,0,0,0,334.28,406.68Z" style="fill: #005C92; transform-origin: 335.213px 407.914px 0px;" id="eljw9ipk1rpo" class="animable"></path><path d="M378.24,408.51l8.06-.21a.65.65,0,0,1,.65.48l1.69,6.49a1.06,1.06,0,0,1-1,1.34c-2.91,0-7.12,0-10.78.07-4.27.12-7-.09-12,0-3,.08-4-2.94-2.72-3.25,5.73-1.42,9.47-1.14,14.35-4.34A3.49,3.49,0,0,1,378.24,408.51Z" style="fill: rgb(38, 50, 56); transform-origin: 375.136px 412.509px 0px;" id="el2q66c1i7x6w" class="animable"></path><path d="M377.55,409.55h0c-1.18.26-3.29.61-4.12-.08a1,1,0,0,1-.36-.84.54.54,0,0,1,.27-.47c.88-.53,3.9.9,4.24,1.06a.16.16,0,0,1,.1.17A.18.18,0,0,1,377.55,409.55Zm-4-1.11-.06,0a.2.2,0,0,0-.1.19.63.63,0,0,0,.23.55c.47.39,1.68.43,3.31.11C375.74,408.8,374.11,408.23,373.56,408.44Z" style="fill: #005C92; transform-origin: 375.375px 408.958px 0px;" id="el5c2ar3pzg78" class="animable"></path><path d="M377.55,409.55h-.13c-.9-.38-2.73-1.92-2.62-2.75,0-.2.15-.45.63-.51a1.33,1.33,0,0,1,1,.27,5,5,0,0,1,1.25,2.8.16.16,0,0,1-.07.16Zm-2.25-2.87c-.14.05-.15.13-.15.16-.07.5,1.18,1.72,2.11,2.24a4.11,4.11,0,0,0-1.06-2.24.91.91,0,0,0-.72-.2Z" style="fill: #005C92; transform-origin: 376.239px 407.914px 0px;" id="el4o0pvwc6jrr" class="animable"></path><path d="M393.05,249.26c3.88,16.81-2.78,149.06-2.78,149.06H377.41l-5.5-110.21L351.66,398.32l-13.75-1c9-85.38,16.93-136.35,16.93-136.35l0-6.44Z" style="fill: rgb(38, 50, 56); transform-origin: 366.087px 323.79px 0px;" id="elxqg9snbsq2" class="animable"></path><g id="elhy93sdyj15l"><path d="M337.91,397.32l13.75,1,15.94-86.76,4.31-23.45,5.5,110.21h12.86s6.66-132.25,2.78-149.06l-38.23,5.27,0,6.44S346.9,311.94,337.91,397.32Z" style="fill: rgb(255, 255, 255); opacity: 0.4; transform-origin: 366.087px 323.79px 0px;" class="animable" id="elponxv50kblc"></path></g><path d="M386.12,187a162.35,162.35,0,0,0,.61,24.1c.54,5.6,1.28,10.89,2.07,15.66,1.85,11.19,3.95,19.58,4.25,22.51l-38.23,5.27c-13.94-39-8.69-61.66-8.69-61.66a74.82,74.82,0,0,1,8.77-3c.63-.17,1.27-.33,1.93-.48a143.19,143.19,0,0,1,16.25-2.24c1-.09,2.09-.16,3.11-.21C381.41,186.69,386.12,187,386.12,187Z" style="fill: rgb(38, 50, 56); transform-origin: 369.106px 220.693px 0px;" id="elkxz3jywap8f" class="animable"></path><path d="M365.66,169.45c.28,5.35.85,15.39,5.3,17.94,0,0-2.77,5.27-8.76,5.81-4.53.4-4.23-4.07-4.23-4.07,2.62-1.95,2-5.26,0-9Z" style="fill: rgb(228, 137, 123); transform-origin: 364.463px 181.338px 0px;" id="el5lu50xh9dj8" class="animable"></path><g id="els3hrjg9cni"><path d="M362.52,173.81,358,180.13a17.4,17.4,0,0,1,1.2,2.7c2.1-.84,4.51-4,4.16-6.29A7.8,7.8,0,0,0,362.52,173.81Z" style="opacity: 0.2; transform-origin: 360.697px 178.32px 0px;" class="animable" id="els4fvjehtltp"></path></g><path d="M346.16,158.68c-.87,2.78-.39,8.48,3.48,6.63S347.66,153.91,346.16,158.68Z" style="fill: rgb(38, 50, 56); transform-origin: 348.366px 161.516px 0px;" id="ellgeqeltsf2q" class="animable"></path><path d="M366.16,162.44c.43,7.13,1,11.28-2.11,15.32-4.73,6.07-13.89,3.81-16.45-3.07-2.3-6.2-2.61-16.82,4-20.42A9.86,9.86,0,0,1,366.16,162.44Z" style="fill: rgb(228, 137, 123); transform-origin: 356.305px 167.177px 0px;" id="elrehx3lz0a2p" class="animable"></path><path d="M361.16,158.56v-8s8.48-.63,8.1,3.71c4.7,2.33,2.48,9.64-3.83,13.22-3.46-2.77-3.06-9.43-3.06-9.43C362,158.25,361.58,158.41,361.16,158.56Z" style="fill: rgb(38, 50, 56); transform-origin: 366.469px 159.009px 0px;" id="elv1voqnqye1q" class="animable"></path><path d="M369.61,168a6.65,6.65,0,0,1-2.85,4.31c-2,1.31-3.73-.3-3.8-2.55-.06-2,.89-5.16,3.19-5.56A3.08,3.08,0,0,1,369.61,168Z" style="fill: rgb(228, 137, 123); transform-origin: 366.331px 168.472px 0px;" id="eltav4a539bm7" class="animable"></path><path d="M355.63,165.62c.07.58-.18,1.08-.56,1.12s-.74-.39-.81-1,.18-1.08.55-1.12S355.56,165,355.63,165.62Z" style="fill: rgb(38, 50, 56); transform-origin: 354.945px 165.68px 0px;" id="elt2kysqnb9pi" class="animable"></path><path d="M349.09,166.35c.07.58-.18,1.08-.56,1.12s-.74-.39-.81-1,.18-1.08.56-1.12S349,165.77,349.09,166.35Z" style="fill: rgb(38, 50, 56); transform-origin: 348.405px 166.41px 0px;" id="el4x19jluy0l9" class="animable"></path><path d="M351.2,166.4a20.13,20.13,0,0,1-2.23,5.08,3.44,3.44,0,0,0,2.81.15Z" style="fill: rgb(222, 87, 83); transform-origin: 350.375px 169.13px 0px;" id="el86gfnv23wj3" class="animable"></path><path d="M355.15,173.49a5.86,5.86,0,0,1-.75.14.17.17,0,1,1,0-.34,4.6,4.6,0,0,0,3.52-2.2.16.16,0,0,1,.22-.08.17.17,0,0,1,.08.23A4.71,4.71,0,0,1,355.15,173.49Z" style="fill: rgb(38, 50, 56); transform-origin: 356.234px 172.311px 0px;" id="elsqst1mgd4qs" class="animable"></path><path d="M357.39,163.29a.36.36,0,0,1-.34-.1,2.77,2.77,0,0,0-2.31-.89.33.33,0,0,1-.4-.27.34.34,0,0,1,.27-.4,3.42,3.42,0,0,1,2.93,1.09.33.33,0,0,1,0,.48A.4.4,0,0,1,357.39,163.29Z" style="fill: rgb(38, 50, 56); transform-origin: 355.989px 162.453px 0px;" id="elaodhjl0ds8w" class="animable"></path><path d="M346,164.42a.28.28,0,0,1-.2,0,.34.34,0,0,1-.21-.43,3.35,3.35,0,0,1,2.21-2.18.34.34,0,0,1,.17.66,2.61,2.61,0,0,0-1.73,1.74A.33.33,0,0,1,346,164.42Z" style="fill: rgb(38, 50, 56); transform-origin: 346.899px 163.119px 0px;" id="el8umn5m11qwc" class="animable"></path><path d="M364.92,161.52s-5-1.83-7.28-4.73c0,0-4.54,1.19-5.47,3a2.26,2.26,0,0,1-.39-3s-3.4.72-4.07,3a2.86,2.86,0,0,1-1.6-3s-1.51.57-2,3c0,0-3.75-7.82,8.64-10.06a9.24,9.24,0,0,0-2.91-.49s8.65-3.49,15.5-.3S371,158.31,364.92,161.52Z" style="fill: rgb(38, 50, 56); transform-origin: 356.787px 154.558px 0px;" id="elz59exu8kesc" class="animable"></path><path d="M396,256l-12,1.6s-4.95-34.59-7.13-45.76V188l6.27-1.65L388,188a117,117,0,0,1,3.07,14.6c.59,3.74,1.12,7.74,1.59,11.79.65,5.52,1.19,11.14,1.65,16.4.72,8.49,1.2,16,1.46,20.59C395.92,254.26,396,256,396,256Z" style="fill: #005C92; transform-origin: 386.435px 221.975px 0px;" id="elp9degb1kf4" class="animable"></path><path d="M376.88,211.82s1-16.83,6.27-25.51c0,0-.13-2.48-1.18-2.88s-5.09,2-5.09,2-2.51-1.72-3.06-.92S371.93,190.63,376.88,211.82Z" style="fill: #005C92; transform-origin: 378.192px 197.603px 0px;" id="elbu6ib6pty69" class="animable"></path><g id="elmev7gesiinl"><path d="M376.88,211.82s1-16.83,6.27-25.51c0,0-.13-2.48-1.18-2.88s-5.09,2-5.09,2-2.51-1.72-3.06-.92S371.93,190.63,376.88,211.82Z" style="fill: rgb(255, 255, 255); opacity: 0.7; transform-origin: 378.192px 197.603px 0px;" class="animable" id="elcz8xvxeor37"></path></g><path d="M349.6,260.61l1.37,1s-2-11.15-1.18-39.35c0-1.36.09-2.67.14-3.92,1-23.86,4.72-28.2,5-28.46l-3.46,1.18-6.27,2.16C343.31,213.57,349.6,260.61,349.6,260.61Z" style="fill: #005C92; transform-origin: 349.888px 225.745px 0px;" id="eljon9vzwnjq" class="animable"></path><path d="M350.14,214.23s-3.46-16.36-2.43-22,4.72-3.13,4.72-3.13,3.39-2.74,4.4.28C356.83,189.38,352.17,192.66,350.14,214.23Z" style="fill: #005C92; transform-origin: 352.174px 201.096px 0px;" id="elpzykstlaoan" class="animable"></path><g id="elnqaas7c6erl"><path d="M350.14,214.23s-3.46-16.36-2.43-22,4.72-3.13,4.72-3.13,3.39-2.74,4.4.28C356.83,189.38,352.17,192.66,350.14,214.23Z" style="fill: rgb(255, 255, 255); opacity: 0.7; transform-origin: 352.174px 201.096px 0px;" class="animable" id="elyjv3oshfbfs"></path></g><g id="elc207jik72qo"><path d="M392.64,214.35c-5.12-2.87-5.8-10.36-5.8-10.36.31-.12,2.21-.77,4.21-1.43C391.64,206.3,392.17,210.3,392.64,214.35Z" style="opacity: 0.2; transform-origin: 389.74px 208.455px 0px;" class="animable" id="el4z2z1gykmt"></path></g><g id="elxjeserkoxhi"><path d="M367.6,311.56l4.31-23.45-.83-12.41S365.17,297.22,367.6,311.56Z" style="opacity: 0.2; transform-origin: 369.462px 293.63px 0px;" class="animable" id="elooezcwdre1k"></path></g><g id="elvpn0axr9yza"><path d="M395.75,251.34c-3.22-.22-6-.43-6-.43l-.61-13.09a4.65,4.65,0,0,1,3.37-.62,36.82,36.82,0,0,0,1.79-6.45C395,239.24,395.49,246.76,395.75,251.34Z" style="opacity: 0.2; transform-origin: 392.445px 241.045px 0px;" class="animable" id="el6vrbp57rt2m"></path></g><polygon points="396.85 230.74 390.58 240.81 395.54 243.66 401.43 234.59 396.85 230.74" style="fill: rgb(228, 137, 123); transform-origin: 396.005px 237.2px 0px;" id="elffwlqtzw4cp" class="animable"></polygon><path d="M387.73,187.84c4.22.46,22.16,25.08,22.95,32.5s-10.54,20.23-10.54,20.23l-7.56-4.45s7.68-11.81,8.08-15-14.05-16.08-14.05-16.08a29.11,29.11,0,0,1-1.78-9.26C384.63,190.36,387.73,187.84,387.73,187.84Z" style="fill: #005C92; transform-origin: 397.77px 214.205px 0px;" id="elzff2lbhwkxh" class="animable"></path><path d="M389.13,237.83s6.45,1.38,9.05,5.44c0,0-2.7,8.45-4.63,9.37s-6.71.92-6.71.92S386.53,244.16,389.13,237.83Z" style="fill: #005C92; transform-origin: 392.504px 245.695px 0px;" id="elqrphz5pd8gd" class="animable"></path></g><defs>     <filter id="active" height="200%">         <feMorphology in="SourceAlpha" result="DILATED" operator="dilate" radius="2"></feMorphology>                <feFlood flood-color="#32DFEC" flood-opacity="1" result="PINK"></feFlood>        <feComposite in="PINK" in2="DILATED" operator="in" result="OUTLINE"></feComposite>        <feMerge>            <feMergeNode in="OUTLINE"></feMergeNode>            <feMergeNode in="SourceGraphic"></feMergeNode>        </feMerge>    </filter>    <filter id="hover" height="200%">        <feMorphology in="SourceAlpha" result="DILATED" operator="dilate" radius="2"></feMorphology>                <feFlood flood-color="#ff0000" flood-opacity="0.5" result="PINK"></feFlood>        <feComposite in="PINK" in2="DILATED" operator="in" result="OUTLINE"></feComposite>        <feMerge>            <feMergeNode in="OUTLINE"></feMergeNode>            <feMergeNode in="SourceGraphic"></feMergeNode>        </feMerge>            <feColorMatrix type="matrix" values="0   0   0   0   0                0   1   0   0   0                0   0   0   0   0                0   0   0   1   0 "></feColorMatrix>    </filter></defs></svg>